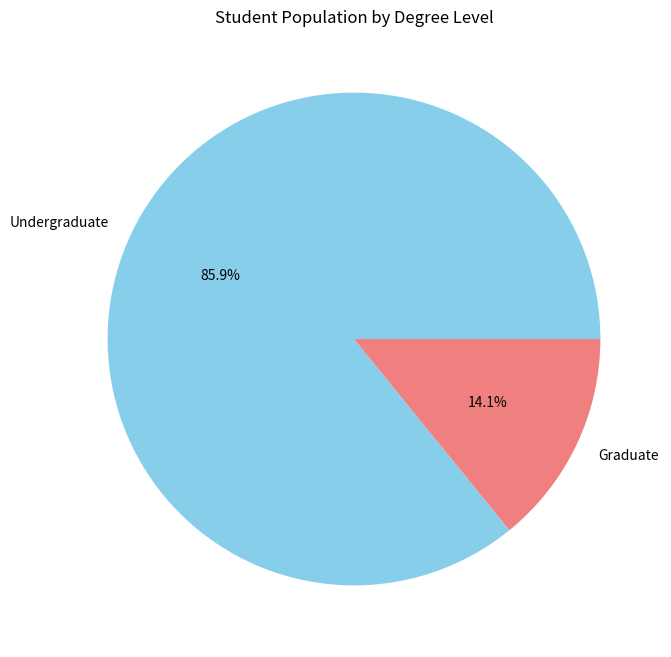
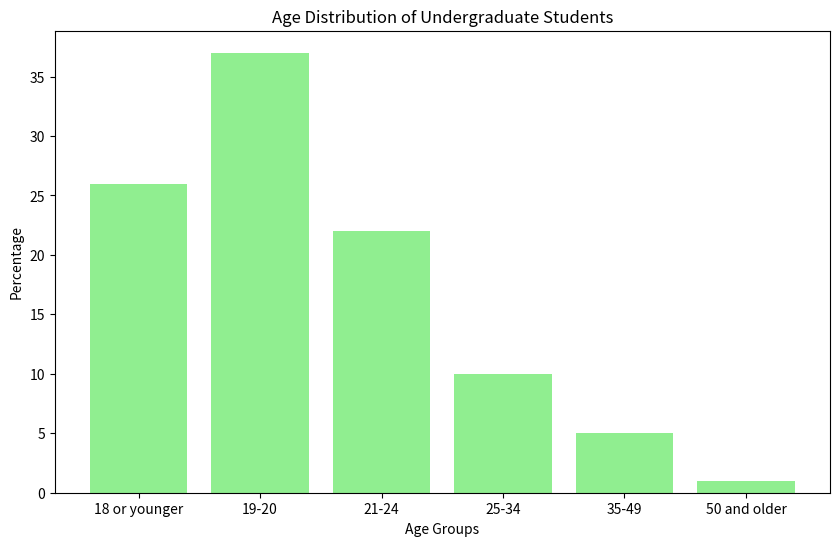
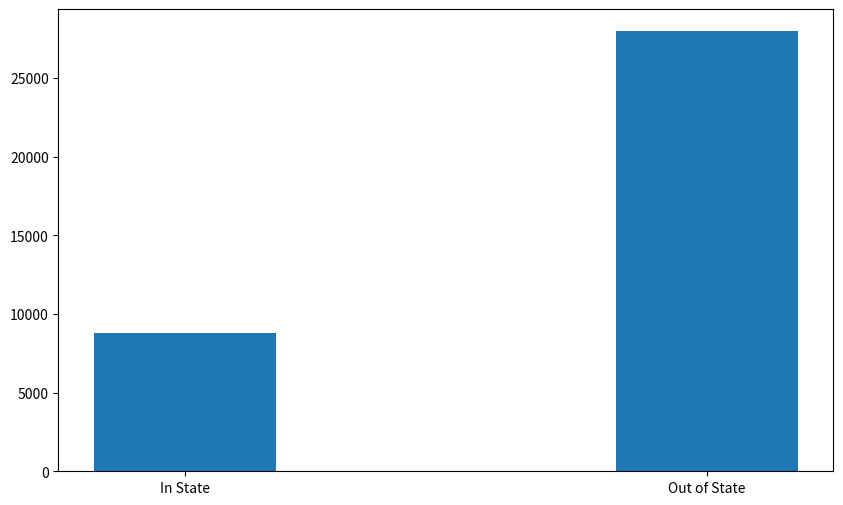

These charts were generated, in order, by the following Python code: (Note: this script raises an exception after producing the figures.)
# import matplotlib.pyplot as plt
#
# # Data for highest enrollment programs
# programs = ['Nursing', 'Psychology', 'Kinesiology', 'Computer Science', 'Health Studies',
#             'Biology', 'Communication', 'Elementary Education', 'Construction Management',
#             'Business Administration']
#
# enrollment_numbers = [899, 859, 753, 666, 654, 625, 456, 402, 357, 345]
#
# # Plotting the bar chart
# plt.figure(figsize=(10, 6))
# plt.bar(programs, enrollment_numbers, color='skyblue')
# plt.xlabel('Programs')
# plt.ylabel('Enrollment Numbers')
# plt.title('Highest Enrollment Programs')
# plt.xticks(rotation=45, ha='right')  # Rotate x-axis labels for better readability
# plt.tight_layout()
#
# # Display the plot
# plt.show()

import matplotlib.pyplot as plt

# Student Population by Degree Level
labels = ['Undergraduate', 'Graduate']
sizes = [17085, 2813]

plt.figure(figsize=(8, 8))
plt.pie(sizes, labels=labels, autopct='%1.1f%%', colors=['skyblue', 'lightcoral'])
plt.title('Student Population by Degree Level')
plt.show()

# Age Distribution of Undergraduate Students
age_groups = ['18 or younger', '19-20', '21-24', '25-34', '35-49', '50 and older']
undergrad_percentages = [26, 37, 22, 10, 5, 1]

plt.figure(figsize=(10, 6))
plt.bar(age_groups, undergrad_percentages, color='lightgreen')
plt.xlabel('Age Groups')
plt.ylabel('Percentage')
plt.title('Age Distribution of Undergraduate Students')
plt.show()

# Tuition Costs Comparison
tuition_labels = ['In State', 'Out of State']
undergrad_tuition = [8782, 27976]
grad_tuition = [10486, 28605]

fig, ax = plt.subplots(figsize=(10, 6))
bar_width = 0.35
bar1 = ax.bar(tuition_labels, undergrad_tuition, bar_width, label='Undergraduate')
bar2 = ax.bar([x + bar_width for x in tuition_labels], grad_tuition, bar_width, label='Graduate')

ax.set_xlabel('Tuition Type')
ax.set_ylabel('Tuition Cost (Per Year)')
ax.set_title('Tuition Costs Comparison')
ax.legend()

plt.show()
